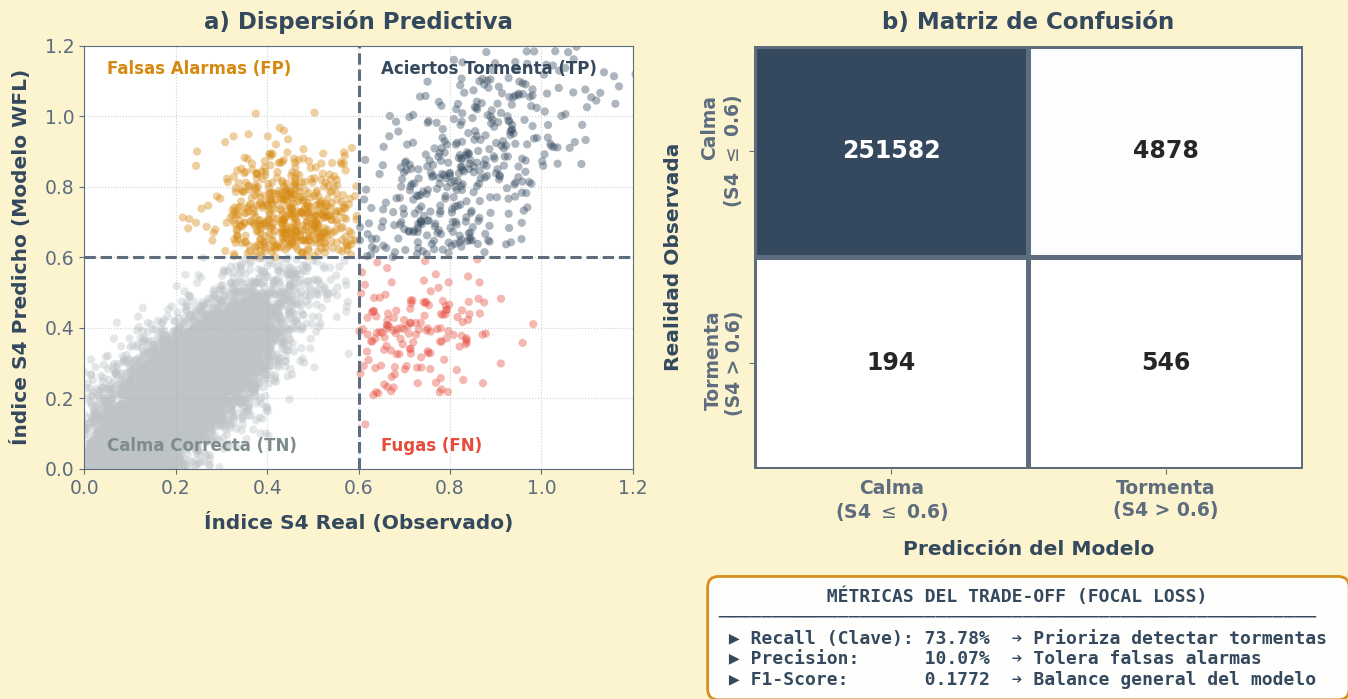

Recreate this plot in Python.
import matplotlib.pyplot as plt
import numpy as np
import seaborn as sns
from matplotlib.colors import LinearSegmentedColormap

# Configuración estética Academic Autumn
academic_autumn = {
    'warning_orange': '#D68910', # Falsos/Eventos
    'action_blue': '#34495E',    # Correctos/Calma
    'academic_bg': '#FCF3CF',    # Fondo
    'grid_grey': '#5D6D7E',      # Cuadrícula
    'light_blue': '#85C1E9',
    'light_orange': '#F5B041'
}

# --- CONFIGURACIÓN DE FUENTES EXTRAS GRANDES (INCREMENTO PROPORCIONAL) ---
plt.rcParams['figure.dpi'] = 600  # Máxima calidad de impresión para tesis
plt.rcParams['font.family'] = 'DejaVu Sans'
plt.rcParams['font.size'] = 14.5  # Base global aumentada
plt.rcParams['axes.facecolor'] = academic_autumn['academic_bg']
plt.rcParams['axes.edgecolor'] = academic_autumn['grid_grey']
plt.rcParams['axes.labelcolor'] = academic_autumn['action_blue']
plt.rcParams['xtick.color'] = academic_autumn['grid_grey']
plt.rcParams['ytick.color'] = academic_autumn['grid_grey']

# Constantes unificadas para legibilidad robusta
FONT_SIZE_TITLE = 16.5
FONT_SIZE_LABEL = 14.5
FONT_SIZE_AXIS = 13.5
FONT_SIZE_TEXT_INSIDE = 12.0

def generate_figura_4_4_evaluacion_mejorada(output_pdf, output_png):
    # --- 1. PREPARACIÓN DE DATOS ---
    TP = 546
    FN = 194
    FP = 4878
    total_points = 257200
    TN = total_points - TP - FN - FP

    np.random.seed(42)
    # Generación de muestras representativas para el gráfico de dispersión
    tn_actual = np.random.normal(0.2, 0.12, 8000)
    tn_pred = tn_actual + np.random.normal(0, 0.1, 8000)
    tn_mask = (tn_actual < 0.6) & (tn_pred < 0.6)
    tn_actual, tn_pred = tn_actual[tn_mask], tn_pred[tn_mask]

    fp_actual = np.random.normal(0.45, 0.08, 1000)
    fp_pred = np.random.normal(0.7, 0.1, 1000)
    fp_mask = (fp_actual < 0.6) & (fp_pred >= 0.6)
    fp_actual, fp_pred = fp_actual[fp_mask][:500], fp_pred[fp_mask][:500]

    fn_actual = np.random.normal(0.7, 0.1, 500)
    fn_pred = np.random.normal(0.4, 0.1, 500)
    fn_mask = (fn_actual >= 0.6) & (fn_pred < 0.6)
    fn_actual, fn_pred = fn_actual[fn_mask][:150], fn_pred[fn_mask][:150]

    tp_actual = np.random.normal(0.8, 0.15, 1000)
    tp_pred = tp_actual + np.random.normal(0, 0.15, 1000)
    tp_mask = (tp_actual >= 0.6) & (tp_pred >= 0.6)
    tp_actual, tp_pred = tp_actual[tp_mask][:400], tp_pred[tp_mask][:400]

    x_scatter = np.concatenate([tn_actual, fp_actual, fn_actual, tp_actual])
    y_scatter = np.concatenate([tn_pred, fp_pred, fn_pred, tp_pred])
    
    colors = ['#BDC3C7']*len(tn_actual) + [academic_autumn['warning_orange']]*len(fp_actual) + \
             ['#E74C3C']*len(fn_actual) + [academic_autumn['action_blue']]*len(tp_actual)

    # --- 2. CREACIÓN DE LA FIGURA (Mantiene proporciones originales externas) ---
    fig, (ax1, ax2) = plt.subplots(1, 2, figsize=(14, 6))
    fig.patch.set_facecolor(academic_autumn['academic_bg'])

    # --- GRÁFICO 1: SCATTER PLOT ---
    ax1.set_facecolor('white')
    # Se aumenta el tamaño de los puntos de s=15 a s=35 para rellenar visualmente el espacio interno
    ax1.scatter(x_scatter, y_scatter, c=colors, alpha=0.4, s=35, edgecolors='none')
    ax1.axvline(x=0.6, color=academic_autumn['grid_grey'], linestyle='--', linewidth=2.2)
    ax1.axhline(y=0.6, color=academic_autumn['grid_grey'], linestyle='--', linewidth=2.2)
    
    # Textos de los cuadrantes con fuentes escaladas
    ax1.text(0.05, 1.12, 'Falsas Alarmas (FP)', color=academic_autumn['warning_orange'], fontweight='bold', fontsize=FONT_SIZE_TEXT_INSIDE)
    ax1.text(0.65, 1.12, 'Aciertos Tormenta (TP)', color=academic_autumn['action_blue'], fontweight='bold', fontsize=FONT_SIZE_TEXT_INSIDE)
    ax1.text(0.05, 0.05, 'Calma Correcta (TN)', color='#7F8C8D', fontweight='bold', fontsize=FONT_SIZE_TEXT_INSIDE)
    ax1.text(0.65, 0.05, 'Fugas (FN)', color='#E74C3C', fontweight='bold', fontsize=FONT_SIZE_TEXT_INSIDE)

    ax1.set_xlabel('Índice S4 Real (Observado)', fontsize=FONT_SIZE_LABEL, fontweight='bold', labelpad=10)
    ax1.set_ylabel('Índice S4 Predicho (Modelo WFL)', fontsize=FONT_SIZE_LABEL, fontweight='bold', labelpad=10)
    ax1.set_title('a) Dispersión Predictiva', fontsize=FONT_SIZE_TITLE, fontweight='bold', color=academic_autumn['action_blue'], pad=12)
    ax1.set_xlim(0, 1.2)
    ax1.set_ylim(0, 1.2)
    ax1.tick_params(axis='both', labelsize=FONT_SIZE_AXIS)
    ax1.grid(True, linestyle=':', alpha=0.6)

    # --- GRÁFICO 2: MATRIZ DE CONFUSIÓN ---
    cm = np.array([[TN, FP], [FN, TP]])
    cmap_cm = LinearSegmentedColormap.from_list('academic_cm', ['white', academic_autumn['light_blue'], academic_autumn['action_blue']])
    
    # "size": 17 hace que los números grandes dentro de la matriz sean muy claros
    sns.heatmap(cm, annot=True, fmt="d", cmap=cmap_cm, ax=ax2, 
                annot_kws={"size": 17, "weight": "bold"}, cbar=False,
                linewidths=2.5, linecolor=academic_autumn['grid_grey'])
    
    ax2.set_xticklabels(['Calma\n(S4 $\leq$ 0.6)', 'Tormenta\n(S4 > 0.6)'], fontsize=FONT_SIZE_AXIS, fontweight='bold')
    ax2.set_yticklabels(['Calma\n(S4 $\leq$ 0.6)', 'Tormenta\n(S4 > 0.6)'], fontsize=FONT_SIZE_AXIS, fontweight='bold', va='center')
    ax2.set_xlabel('Predicción del Modelo', fontsize=FONT_SIZE_LABEL, fontweight='bold', labelpad=12)
    ax2.set_ylabel('Realidad Observada', fontsize=FONT_SIZE_LABEL, fontweight='bold', labelpad=12)
    ax2.set_title('b) Matriz de Confusión', fontsize=FONT_SIZE_TITLE, fontweight='bold', color=academic_autumn['action_blue'], pad=12)
    ax2.tick_params(axis='both', labelsize=FONT_SIZE_AXIS)

    # --- CAJA DE MÉTRICAS COMPACTA Y CERCANA ---
    metrics_text = (
        "          MÉTRICAS DEL TRADE-OFF (FOCAL LOSS)          \n"
        "───────────────────────────────────────────────────────\n"
        " ▶ Recall (Clave): 73.78%  ➔ Prioriza detectar tormentas \n"
        " ▶ Precision:      10.07%  ➔ Tolera falsas alarmas      \n"
        " ▶ F1-Score:       0.1772  ➔ Balance general del modelo "
    )
    
    props = dict(boxstyle='round,pad=0.6', facecolor='white', alpha=0.95, 
                 edgecolor=academic_autumn['warning_orange'], linewidth=2)
    
    # ➔ CORRECCIÓN: De -0.40 a -0.28 para arrastrar la leyenda mucho más cerca del gráfico b
    ax2.text(0.5, -0.28, metrics_text, transform=ax2.transAxes, fontsize=FONT_SIZE_AXIS - 0.5,
             verticalalignment='top', horizontalalignment='center', multialignment='left', 
             bbox=props, fontweight='bold', color=academic_autumn['action_blue'], fontfamily='monospace')

    plt.tight_layout()
    # ➔ CORRECCIÓN: Se reduce el ajuste de la base a 0.20 para evitar espacios vacíos innecesarios
    plt.subplots_adjust(bottom=0.20) 
    
    # GUARDAR RECURSOS EN ULTRA RESOLUCIÓN
    plt.savefig(output_pdf, bbox_inches='tight', dpi=600)
    plt.savefig(output_png, bbox_inches='tight', dpi=600)
    plt.close()

    print("Éxito: Elementos internos agrandados y cuadro de métricas aproximado correctamente.")

if __name__ == "__main__":
    generate_figura_4_4_evaluacion_mejorada('figura_4_4_matriz_focal_loss_corregida.pdf', 'figura_4_4_matriz_focal_loss_corregida.png')
